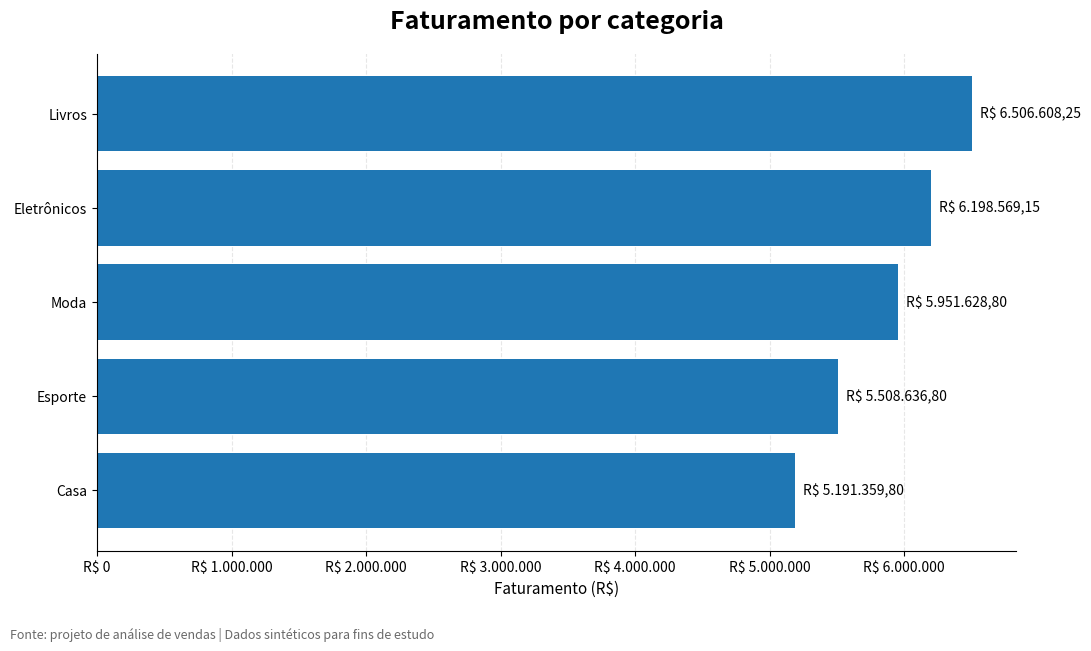

Source code (Python): (Note: this script raises an exception after producing the figure.)

import matplotlib.pyplot as plt
from matplotlib.ticker import FuncFormatter
from pathlib import Path

# Dados obtidos da consulta SQL no PostgreSQL
categorias = [
    "Livros",
    "Eletrônicos",
    "Moda",
    "Esporte",
    "Casa"
]

faturamento = [
    6506608.25,
    6198569.15,
    5951628.80,
    5508636.80,
    5191359.80
]

# Formatação dos valores em reais
def formatar_reais(valor, pos):
    valor_formatado = f"{valor:,.0f}"
    valor_formatado = valor_formatado.replace(",", ".")
    return f"R$ {valor_formatado}"

# Criar o gráfico
fig, ax = plt.subplots(figsize=(11, 6.5))

barras = ax.barh(categorias, faturamento)

# Maior faturamento no topo
ax.invert_yaxis()

# Valores ao lado das barras
for barra, valor in zip(barras, faturamento):
    ax.text(
        barra.get_width() + 60000,
        barra.get_y() + barra.get_height() / 2,
        f"R$ {valor:,.2f}".replace(",", "X").replace(".", ",").replace("X", "."),
        va="center",
        fontsize=10
    )

ax.set_title(
    "Faturamento por categoria",
    fontsize=18,
    fontweight="bold",
    pad=18
)

ax.set_xlabel("Faturamento (R$)", fontsize=11)
ax.xaxis.set_major_formatter(
    FuncFormatter(formatar_reais)
)

ax.grid(axis="x", linestyle="--", alpha=0.3)
ax.set_axisbelow(True)
ax.spines["top"].set_visible(False)
ax.spines["right"].set_visible(False)

fig.text(
    0.01,
    0.01,
    "Fonte: projeto de análise de vendas | Dados sintéticos para fins de estudo",
    fontsize=9,
    color="dimgray"
)

plt.tight_layout(rect=[0, 0.05, 1, 1])

# Salvar a imagem na pasta do projeto
pasta_saida = Path(__file__).resolve().parent
arquivo_saida = pasta_saida / "faturamento_por_categoria.png"

plt.savefig(
    arquivo_saida,
    dpi=200,
    bbox_inches="tight"
)

print(f"Gráfico salvo em: {arquivo_saida}")

plt.show()
